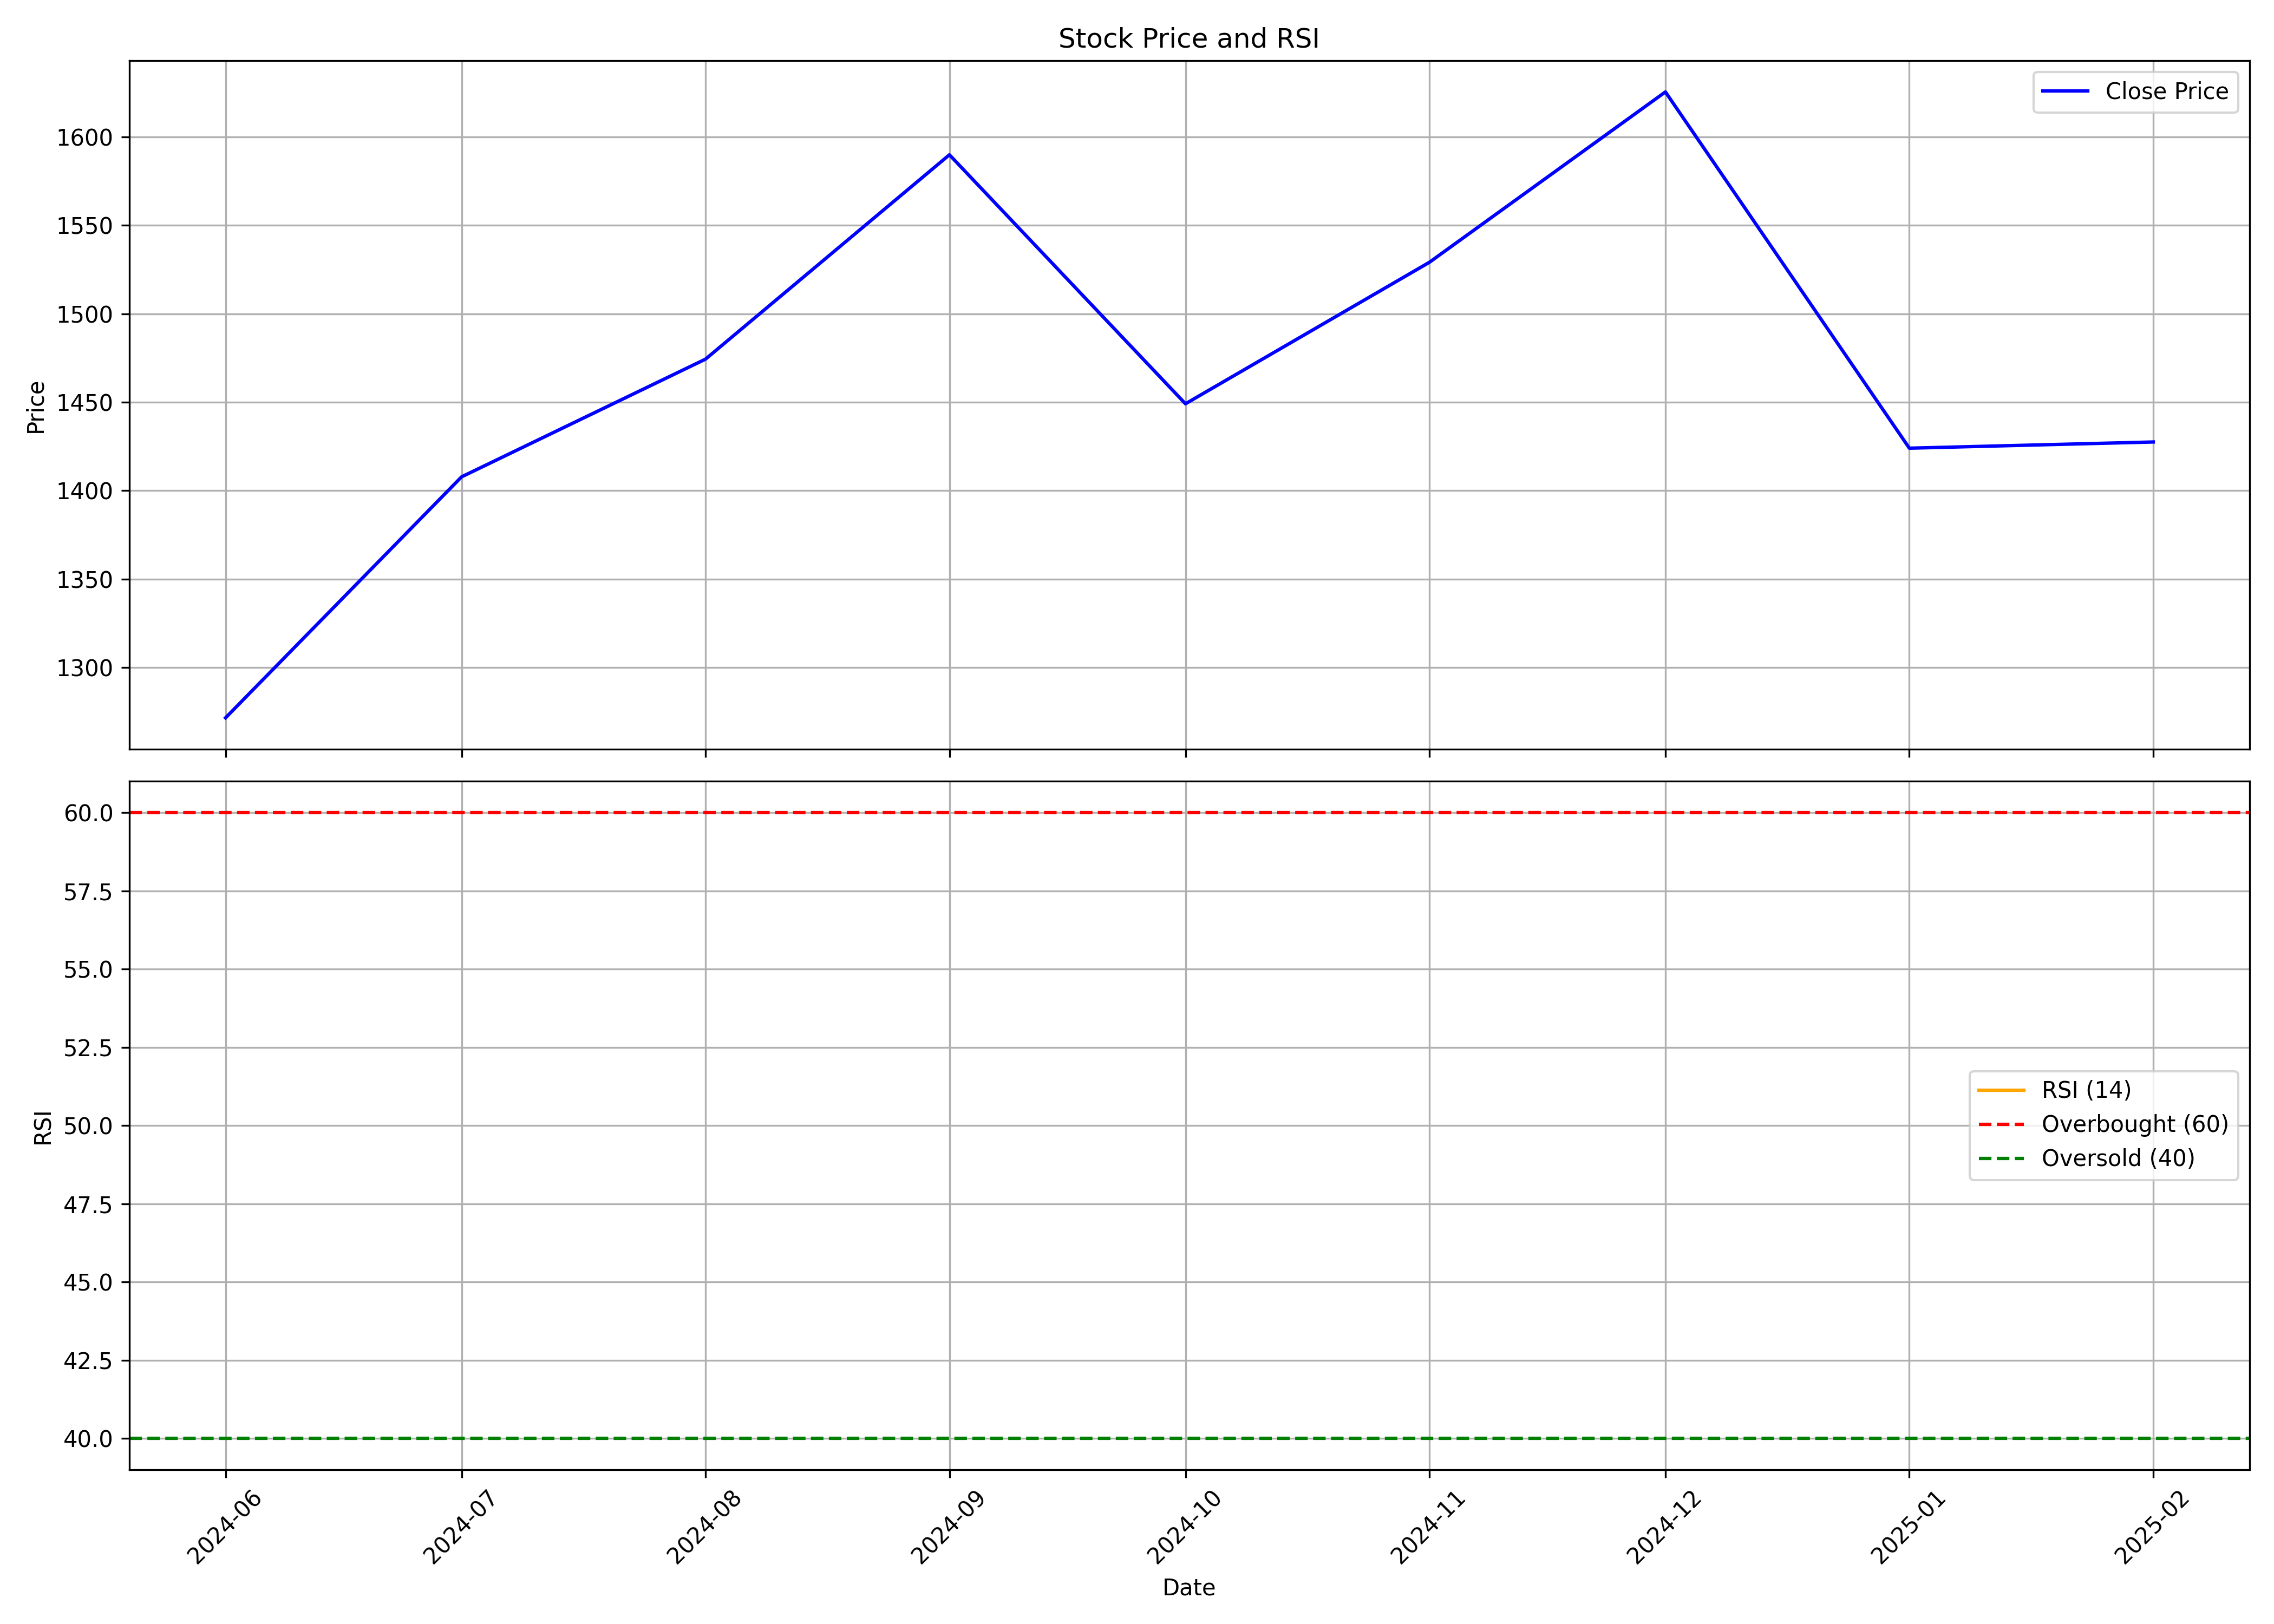

The data file committed next to this chart (first rows):
, date, symbol, open, high, low, close, volume, rsi
0, 2024-06-01, UNITDSPR, 1169, 1330, 1132, 1272, 24684755, 
1, 2024-07-01, UNITDSPR, 1256, 1444, 1244, 1408, 28147652, 
2, 2024-08-01, UNITDSPR, 1411, 1484, 1383, 1474, 17504406, 
3, 2024-09-01, UNITDSPR, 1485, 1648, 1453, 1590, 19206137, 
4, 2024-10-01, UNITDSPR, 1590, 1614, 1427, 1449, 14128186, 
5, 2024-11-01, UNITDSPR, 1468, 1544, 1418, 1529, 14099429, 
6, 2024-12-01, UNITDSPR, 1542, 1665, 1467, 1625, 17841725, 
7, 2025-01-01, UNITDSPR, 1629, 1700, 1362, 1424, 21177115, 
8, 2025-02-01, UNITDSPR, 1424, 1509, 1386, 1428, 5201467, 
